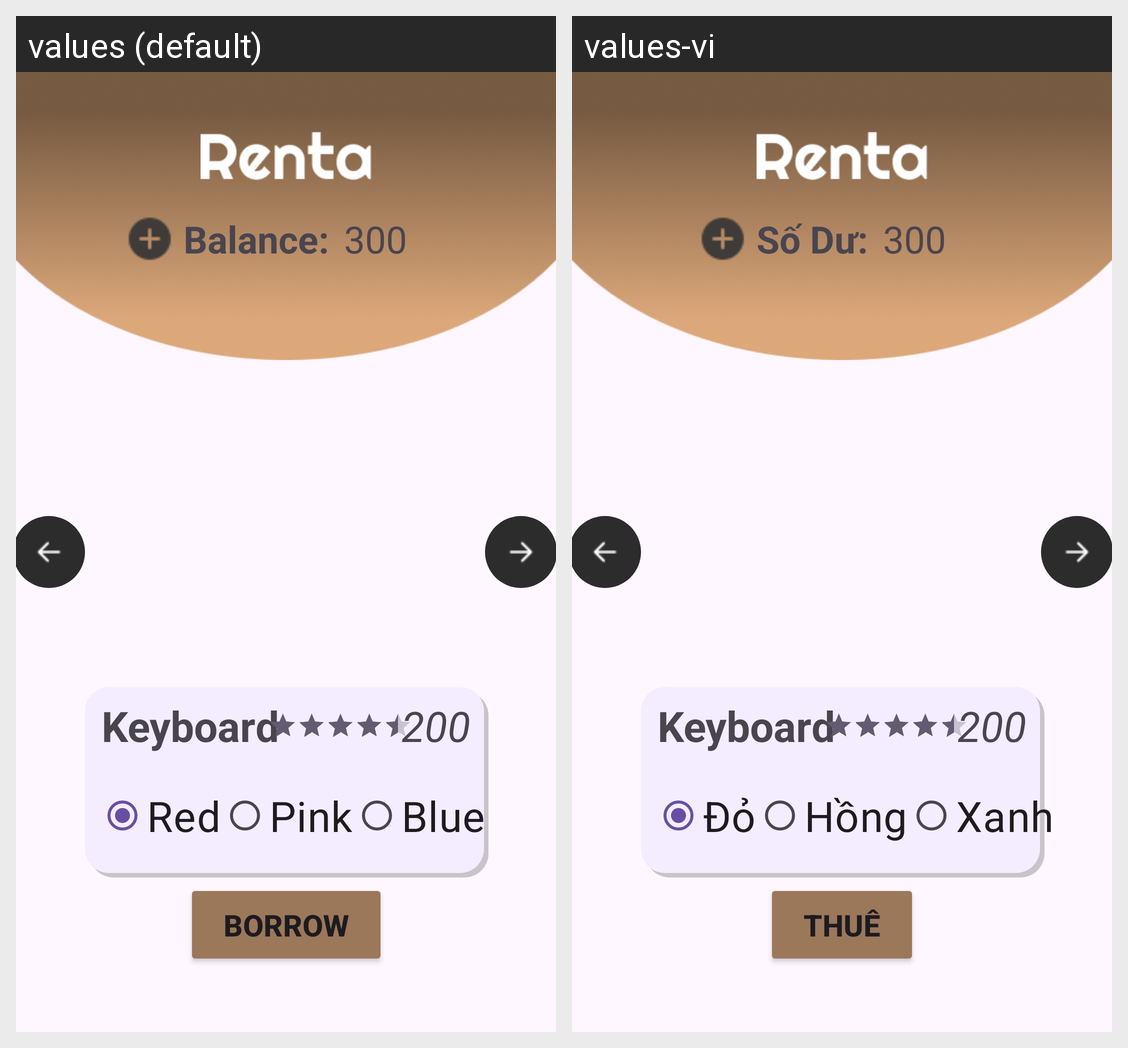

Locale-by-locale string values for the Android screen shown in this grid:
Android screen res/layout/activity_main.xml rendered under 2 locales, left to right: values (default), values-vi. Device: Nexus 5 (rendered at 1080×1920; each locale shown at half size, 540×960, under a caption strip naming it); theme Theme.RentalApplication.
Strings drawn on this screen, with the default value and each locale's value (text and hints the layout hard-codes, and strings that could not be matched under every locale, appear in the picture but are not listed):

txt_balance
  values: Balance:
  values-vi: Số Dư:

txt_item_default
  values: Keyboard
  values-vi: Keyboard

rbt_red
  values: Red
  values-vi: Đỏ

rbt_pink
  values: Pink
  values-vi: Hồng

rbt_blue
  values: Blue
  values-vi: Xanh

btn_borrow
  values: Borrow
  values-vi: Thuê
